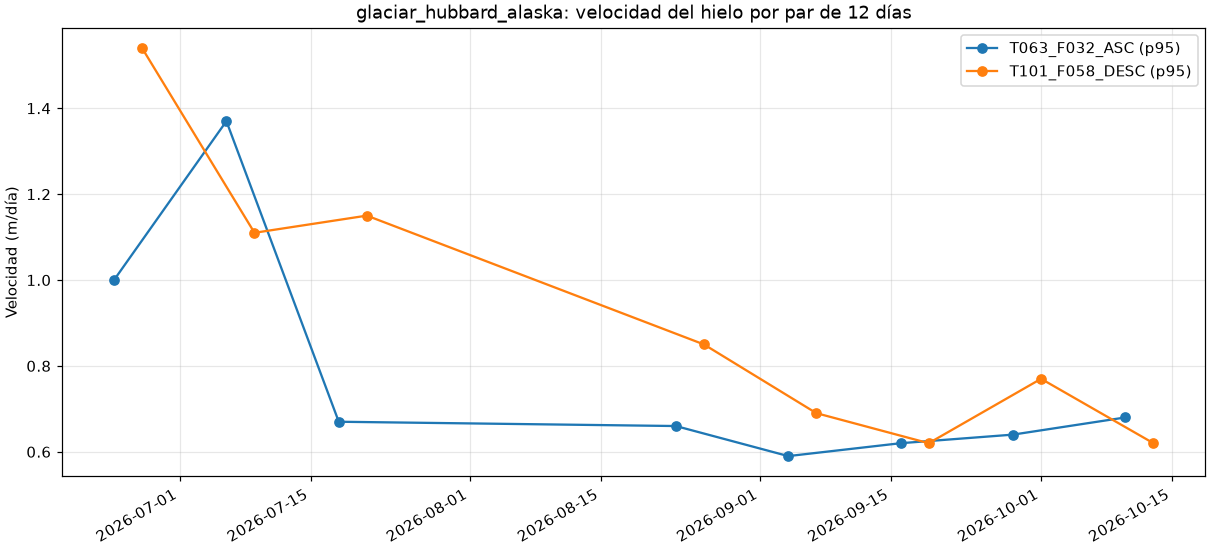

The file beside this chart, header and first rows:
days, pixel_size_m, crs, incidence_deg_assumed, reliable_pct, noise_stable_ground_m_day, speed_p50_m_day, speed_p95_m_day, speed_max_m_day, fast_threshold_m_day, fast_area_km2, fast_median_m_day, coherence_median, group, ref, sec, mid_date, direction
12, 80.0, EPSG:3413, 37.0, 68.25, 0.127, 0.166, 1.0, 6.89, 1.0, 191.6, 3.56, 0.094, T063_F032_ASC, 20260618, 20260630, 2026-06-24, ASC
12, 80.0, EPSG:3413, 37.0, 68.38, 0.066, 0.111, 1.37, 7.15, 1.0, 293.7, 2.74, 0.095, T063_F032_ASC, 20260630, 20260712, 2026-07-06, ASC
12, 80.0, EPSG:3413, 37.0, 78.37, 0.159, 0.177, 0.67, 4.75, 1.0, 163.4, 3.04, 0.114, T063_F032_ASC, 20260712, 20260724, 2026-07-18, ASC
12, 80.0, EPSG:3413, 37.0, 78.17, 0.042, 0.059, 0.66, 2.98, 1.0, 178.4, 2.04, 0.118, T063_F032_ASC, 20260817, 20260829, 2026-08-23, ASC
12, 80.0, EPSG:3413, 37.0, 82.36, 0.044, 0.077, 0.59, 2.89, 1.0, 167.7, 2.13, 0.136, T063_F032_ASC, 20260829, 20260910, 2026-09-04, ASC
12, 80.0, EPSG:3413, 37.0, 78.29, 0.04, 0.056, 0.62, 2.72, 1.0, 163.3, 1.99, 0.112, T063_F032_ASC, 20260910, 20260922, 2026-09-16, ASC
12, 80.0, EPSG:3413, 37.0, 78.08, 0.174, 0.203, 0.64, 2.15, 1.0, 129.1, 1.52, 0.104, T063_F032_ASC, 20260922, 20261004, 2026-09-28, ASC
12, 80.0, EPSG:3413, 37.0, 80.58, 0.161, 0.206, 0.68, 2.61, 1.0, 150.2, 1.96, 0.107, T063_F032_ASC, 20261004, 20261016, 2026-10-10, ASC
12, 80.0, EPSG:3413, 37.0, 76.31, 0.025, 0.045, 1.54, 4.12, 1.0, 276.7, 2.19, 0.105, T101_F058_DESC, 20260621, 20260703, 2026-06-27, DESC
12, 80.0, EPSG:3413, 37.0, 77.67, 0.041, 0.062, 1.11, 3.1, 1.0, 236.6, 1.95, 0.118, T101_F058_DESC, 20260703, 20260715, 2026-07-09, DESC
12, 80.0, EPSG:3413, 37.0, 80.47, 0.039, 0.073, 1.15, 2.94, 1.0, 266.8, 1.59, 0.118, T101_F058_DESC, 20260715, 20260727, 2026-07-21, DESC
12, 80.0, EPSG:3413, 37.0, 77.41, 0.042, 0.08, 0.85, 1.73, 1.0, 166.5, 1.31, 0.111, T101_F058_DESC, 20260820, 20260901, 2026-08-26, DESC
12, 80.0, EPSG:3413, 37.0, 80.37, 0.026, 0.062, 0.69, 1.52, 1.0, 99.54, 1.27, 0.127, T101_F058_DESC, 20260901, 20260913, 2026-09-07, DESC
12, 80.0, EPSG:3413, 37.0, 77.98, 0.045, 0.07, 0.62, 1.45, 1.0, 109.3, 1.28, 0.115, T101_F058_DESC, 20260913, 20260925, 2026-09-19, DESC
12, 80.0, EPSG:3413, 37.0, 79.22, 0.046, 0.081, 0.77, 1.66, 1.0, 146.6, 1.3, 0.109, T101_F058_DESC, 20260925, 20261007, 2026-10-01, DESC
12, 80.0, EPSG:3413, 37.0, 84.19, 0.026, 0.068, 0.62, 1.37, 1.0, 75.92, 1.24, 0.121, T101_F058_DESC, 20261007, 20261019, 2026-10-13, DESC
